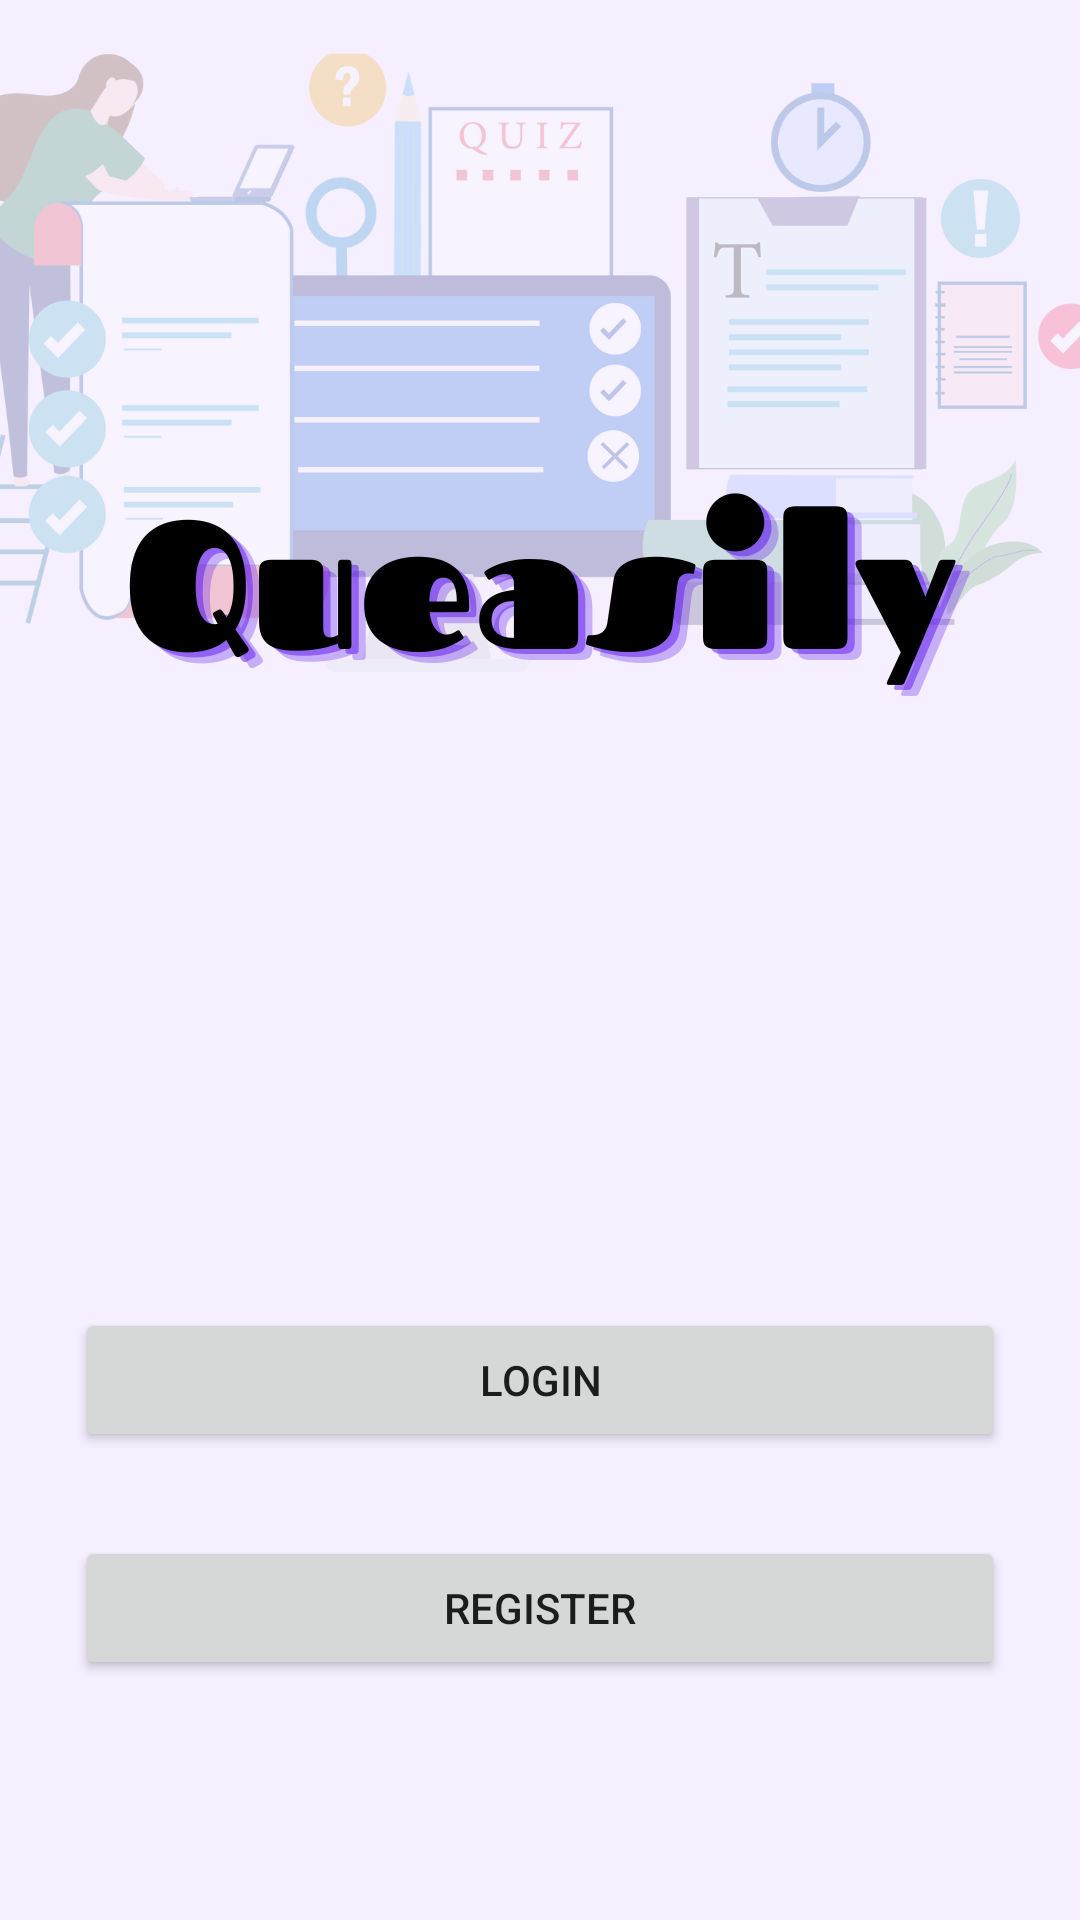

Here is an Android app screen rendered from its layout file. Give the layout XML and the strings, colors and styles it references.
<!-- AndroidManifest.xml: application theme Theme.Queasily -->
<!-- res/layout/activity_main.xml -->
<?xml version="1.0" encoding="utf-8"?>
<androidx.constraintlayout.widget.ConstraintLayout xmlns:android="http://schemas.android.com/apk/res/android"
    xmlns:app="http://schemas.android.com/apk/res-auto"
    xmlns:tools="http://schemas.android.com/tools"
    android:layout_width="match_parent"
    android:layout_height="match_parent"
    android:background="@drawable/background"
    tools:context=".MainActivity">


    <Button
        android:id="@+id/login_button_main"
        android:layout_width="match_parent"
        android:layout_height="wrap_content"
        android:layout_marginHorizontal="25dp"
        android:layout_marginTop="436dp"
        android:text="Login"
        app:layout_constraintTop_toTopOf="parent"
        tools:layout_editor_absoluteX="25dp" />

    <Button
        android:id="@+id/register_button_main"
        android:layout_width="match_parent"
        android:layout_height="wrap_content"
        android:layout_marginHorizontal="25dp"
        android:layout_marginTop="28dp"
        android:text="Register"
        app:layout_constraintTop_toBottomOf="@+id/login_button_main"
        tools:layout_editor_absoluteX="34dp" />


</androidx.constraintlayout.widget.ConstraintLayout>
<!-- resources referenced by this layout -->
<resources>
  <!-- drawable background: png bitmap (drawable, 118200 bytes) -->
  <style name="Theme.Queasily" parent="Theme.MaterialComponents.DayNight.DarkActionBar">
          
          <item name="colorPrimary">@color/purple_500</item>
          <item name="colorPrimaryVariant">@color/purple_700</item>
          <item name="colorOnPrimary">@color/white</item>
          
          <item name="colorSecondary">@color/teal_200</item>
          <item name="colorSecondaryVariant">@color/teal_700</item>
          <item name="colorOnSecondary">@color/black</item>
          
          <item name="android:statusBarColor">?attr/colorPrimaryVariant</item>
          
      </style>
  <color name="purple_500">#FF6200EE</color>
  <color name="purple_700">#FF3700B3</color>
  <color name="white">#FFFFFFFF</color>
  <color name="teal_200">#FF03DAC5</color>
  <color name="teal_700">#FF018786</color>
  <color name="black">#FF000000</color>
</resources>
